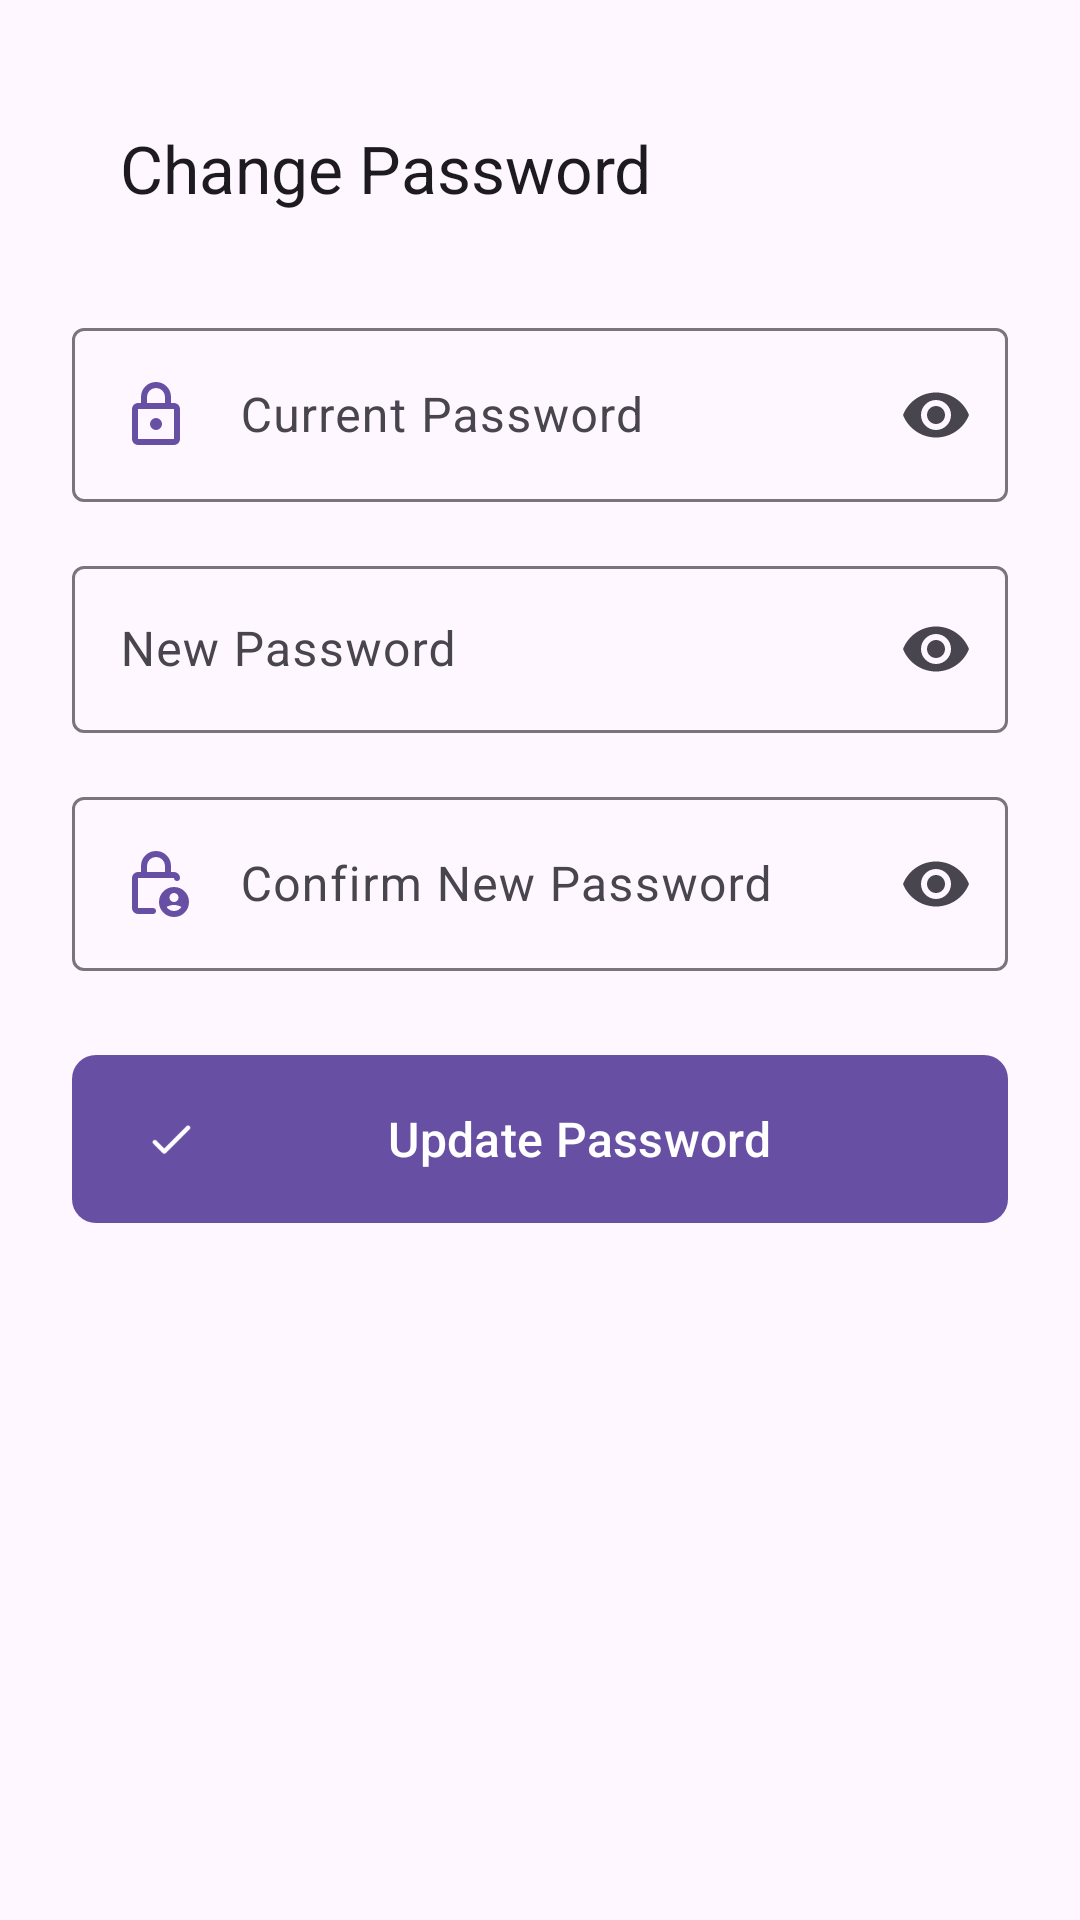

Write the Android layout XML for this screen, with the resource values it uses.
<!-- AndroidManifest.xml: application theme Theme.ReTailX -->
<!-- res/layout/fragment_change_password.xml -->
<?xml version="1.0" encoding="utf-8"?>
<ScrollView xmlns:android="http://schemas.android.com/apk/res/android"
    xmlns:app="http://schemas.android.com/apk/res-auto"
    android:layout_width="match_parent"
    android:layout_height="match_parent"
    android:fillViewport="true">

    <LinearLayout
        android:layout_width="match_parent"
        android:layout_height="wrap_content"
        android:orientation="vertical"
        android:padding="24dp">
        
        <com.google.android.material.appbar.MaterialToolbar
            android:id="@+id/toolbar"
            android:layout_width="match_parent"
            android:layout_height="?attr/actionBarSize"
            app:title="Change Password"
            app:navigationIcon="@drawable/baseline_arrow_back_24"
            android:layout_marginBottom="16dp"/>

        <com.google.android.material.textfield.TextInputLayout
            android:layout_width="match_parent"
            android:layout_height="wrap_content"
            android:layout_marginBottom="16dp"
            android:hint="Current Password"
            app:endIconMode="password_toggle"
            style="@style/Widget.Material3.TextInputLayout.OutlinedBox">

            <com.google.android.material.textfield.TextInputEditText
                android:id="@+id/etCurrentPassword"
                android:layout_width="match_parent"
                android:layout_height="wrap_content"
                android:inputType="textPassword"
                android:drawableStart="@drawable/rounded_lock_24"
                android:drawablePadding="16dp"/>
        </com.google.android.material.textfield.TextInputLayout>

        <com.google.android.material.textfield.TextInputLayout
            android:layout_width="match_parent"
            android:layout_height="wrap_content"
            android:layout_marginBottom="16dp"
            android:hint="New Password"
            app:endIconMode="password_toggle"
            style="@style/Widget.Material3.TextInputLayout.OutlinedBox">

            <com.google.android.material.textfield.TextInputEditText
                android:id="@+id/etNewPassword"
                android:layout_width="match_parent"
                android:layout_height="wrap_content"
                android:inputType="textPassword"
                android:drawableTint="?attr/colorPrimary"
                android:drawableStart="@drawable/rounded_lock_open_right_24"
                android:drawablePadding="16dp"/>
        </com.google.android.material.textfield.TextInputLayout>
        
        <com.google.android.material.textfield.TextInputLayout
            android:layout_width="match_parent"
            android:layout_height="wrap_content"
            android:layout_marginBottom="24dp"
            android:hint="Confirm New Password"
            app:endIconMode="password_toggle"
            style="@style/Widget.Material3.TextInputLayout.OutlinedBox">

            <com.google.android.material.textfield.TextInputEditText
                android:id="@+id/etConfirmPassword"
                android:layout_width="match_parent"
                android:layout_height="wrap_content"
                android:inputType="textPassword"
                android:drawableTint="?attr/colorPrimary"
                android:drawablePadding="16dp"
                android:drawableStart="@drawable/rounded_lock_person_24"/>
        </com.google.android.material.textfield.TextInputLayout>

        <com.google.android.material.button.MaterialButton
            android:id="@+id/btnUpdatePassword"
            android:layout_width="match_parent"
            android:layout_height="64dp"
            app:cornerRadius="8dp"
            android:text="Update Password"
            android:textSize="16sp"
            app:icon="@drawable/round_check_24"/>

    </LinearLayout>
</ScrollView>
<!-- resources referenced by this layout -->
<resources>
  <!-- drawable round_check_24 (drawable) -->
  <vector xmlns:android="http://schemas.android.com/apk/res/android" android:height="24dp" android:tint="?attr/colorOnSurface" android:viewportHeight="24" android:viewportWidth="24" android:width="24dp">
        
      <path android:fillColor="@android:color/white" android:pathData="M9,16.17L5.53,12.7c-0.39,-0.39 -1.02,-0.39 -1.41,0 -0.39,0.39 -0.39,1.02 0,1.41l4.18,4.18c0.39,0.39 1.02,0.39 1.41,0L20.29,7.71c0.39,-0.39 0.39,-1.02 0,-1.41 -0.39,-0.39 -1.02,-0.39 -1.41,0L9,16.17z"/>
      
  </vector>
  <!-- drawable rounded_lock_24 (drawable) -->
  <vector xmlns:android="http://schemas.android.com/apk/res/android" android:height="24dp" android:tint="?attr/colorControlActivated" android:viewportHeight="960" android:viewportWidth="960" android:width="24dp">
        
      <path android:fillColor="@android:color/white" android:pathData="M240,880Q207,880 183.5,856.5Q160,833 160,800L160,400Q160,367 183.5,343.5Q207,320 240,320L280,320L280,240Q280,157 338.5,98.5Q397,40 480,40Q563,40 621.5,98.5Q680,157 680,240L680,320L720,320Q753,320 776.5,343.5Q800,367 800,400L800,800Q800,833 776.5,856.5Q753,880 720,880L240,880ZM240,800L720,800Q720,800 720,800Q720,800 720,800L720,400Q720,400 720,400Q720,400 720,400L240,400Q240,400 240,400Q240,400 240,400L240,800Q240,800 240,800Q240,800 240,800ZM480,680Q513,680 536.5,656.5Q560,633 560,600Q560,567 536.5,543.5Q513,520 480,520Q447,520 423.5,543.5Q400,567 400,600Q400,633 423.5,656.5Q447,680 480,680ZM360,320L600,320L600,240Q600,190 565,155Q530,120 480,120Q430,120 395,155Q360,190 360,240L360,320ZM240,800Q240,800 240,800Q240,800 240,800L240,400Q240,400 240,400Q240,400 240,400L240,400Q240,400 240,400Q240,400 240,400L240,800Q240,800 240,800Q240,800 240,800Z"/>
      
  </vector>
  <!-- drawable rounded_lock_person_24 (drawable) -->
  <vector xmlns:android="http://schemas.android.com/apk/res/android" android:height="24dp" android:tint="#000000" android:viewportHeight="960" android:viewportWidth="960" android:width="24dp">
        
      <path android:fillColor="@android:color/white" android:pathData="M360,320L600,320L600,240Q600,190 565,155Q530,120 480,120Q430,120 395,155Q360,190 360,240L360,320ZM240,880Q207,880 183.5,856.5Q160,833 160,800L160,400Q160,367 183.5,343.5Q207,320 240,320L280,320L280,240Q280,157 338.5,98.5Q397,40 480,40Q563,40 621.5,98.5Q680,157 680,240L680,320L720,320Q753,320 776.5,343.5Q800,367 800,400L800,400Q800,420 787.5,430Q775,440 760,440Q745,440 732.5,430Q720,420 720,400L720,400Q720,400 720,400Q720,400 720,400L240,400Q240,400 240,400Q240,400 240,400L240,800Q240,800 240,800Q240,800 240,800L440,800Q457,800 468.5,811.5Q480,823 480,840Q480,857 468.5,868.5Q457,880 440,880L240,880ZM240,400Q240,400 240,459Q240,518 240,590.5Q240,663 240,727Q240,791 240,800L240,800Q240,800 240,800Q240,800 240,800L240,400Q240,400 240,400Q240,400 240,400L240,400Q240,400 240,400Q240,400 240,400L240,400L240,400Q240,400 240,400Q240,400 240,400ZM720,720Q745,720 762.5,702.5Q780,685 780,660Q780,635 762.5,617.5Q745,600 720,600Q695,600 677.5,617.5Q660,635 660,660Q660,685 677.5,702.5Q695,720 720,720ZM720,840Q750,840 776,826Q802,812 819,787Q796,773 771,766.5Q746,760 720,760Q694,760 669,766.5Q644,773 621,787Q638,812 664,826Q690,840 720,840ZM720,920Q637,920 578.5,861.5Q520,803 520,720Q520,637 578.5,578.5Q637,520 720,520Q803,520 861.5,578.5Q920,637 920,720Q920,803 861.5,861.5Q803,920 720,920Z"/>
      
  </vector>
  <style name="Theme.ReTailX" parent="Base.Theme.ReTailX" />
  <style name="Base.Theme.ReTailX" parent="Theme.Material3.DayNight.NoActionBar">
          
          
      </style>
</resources>
